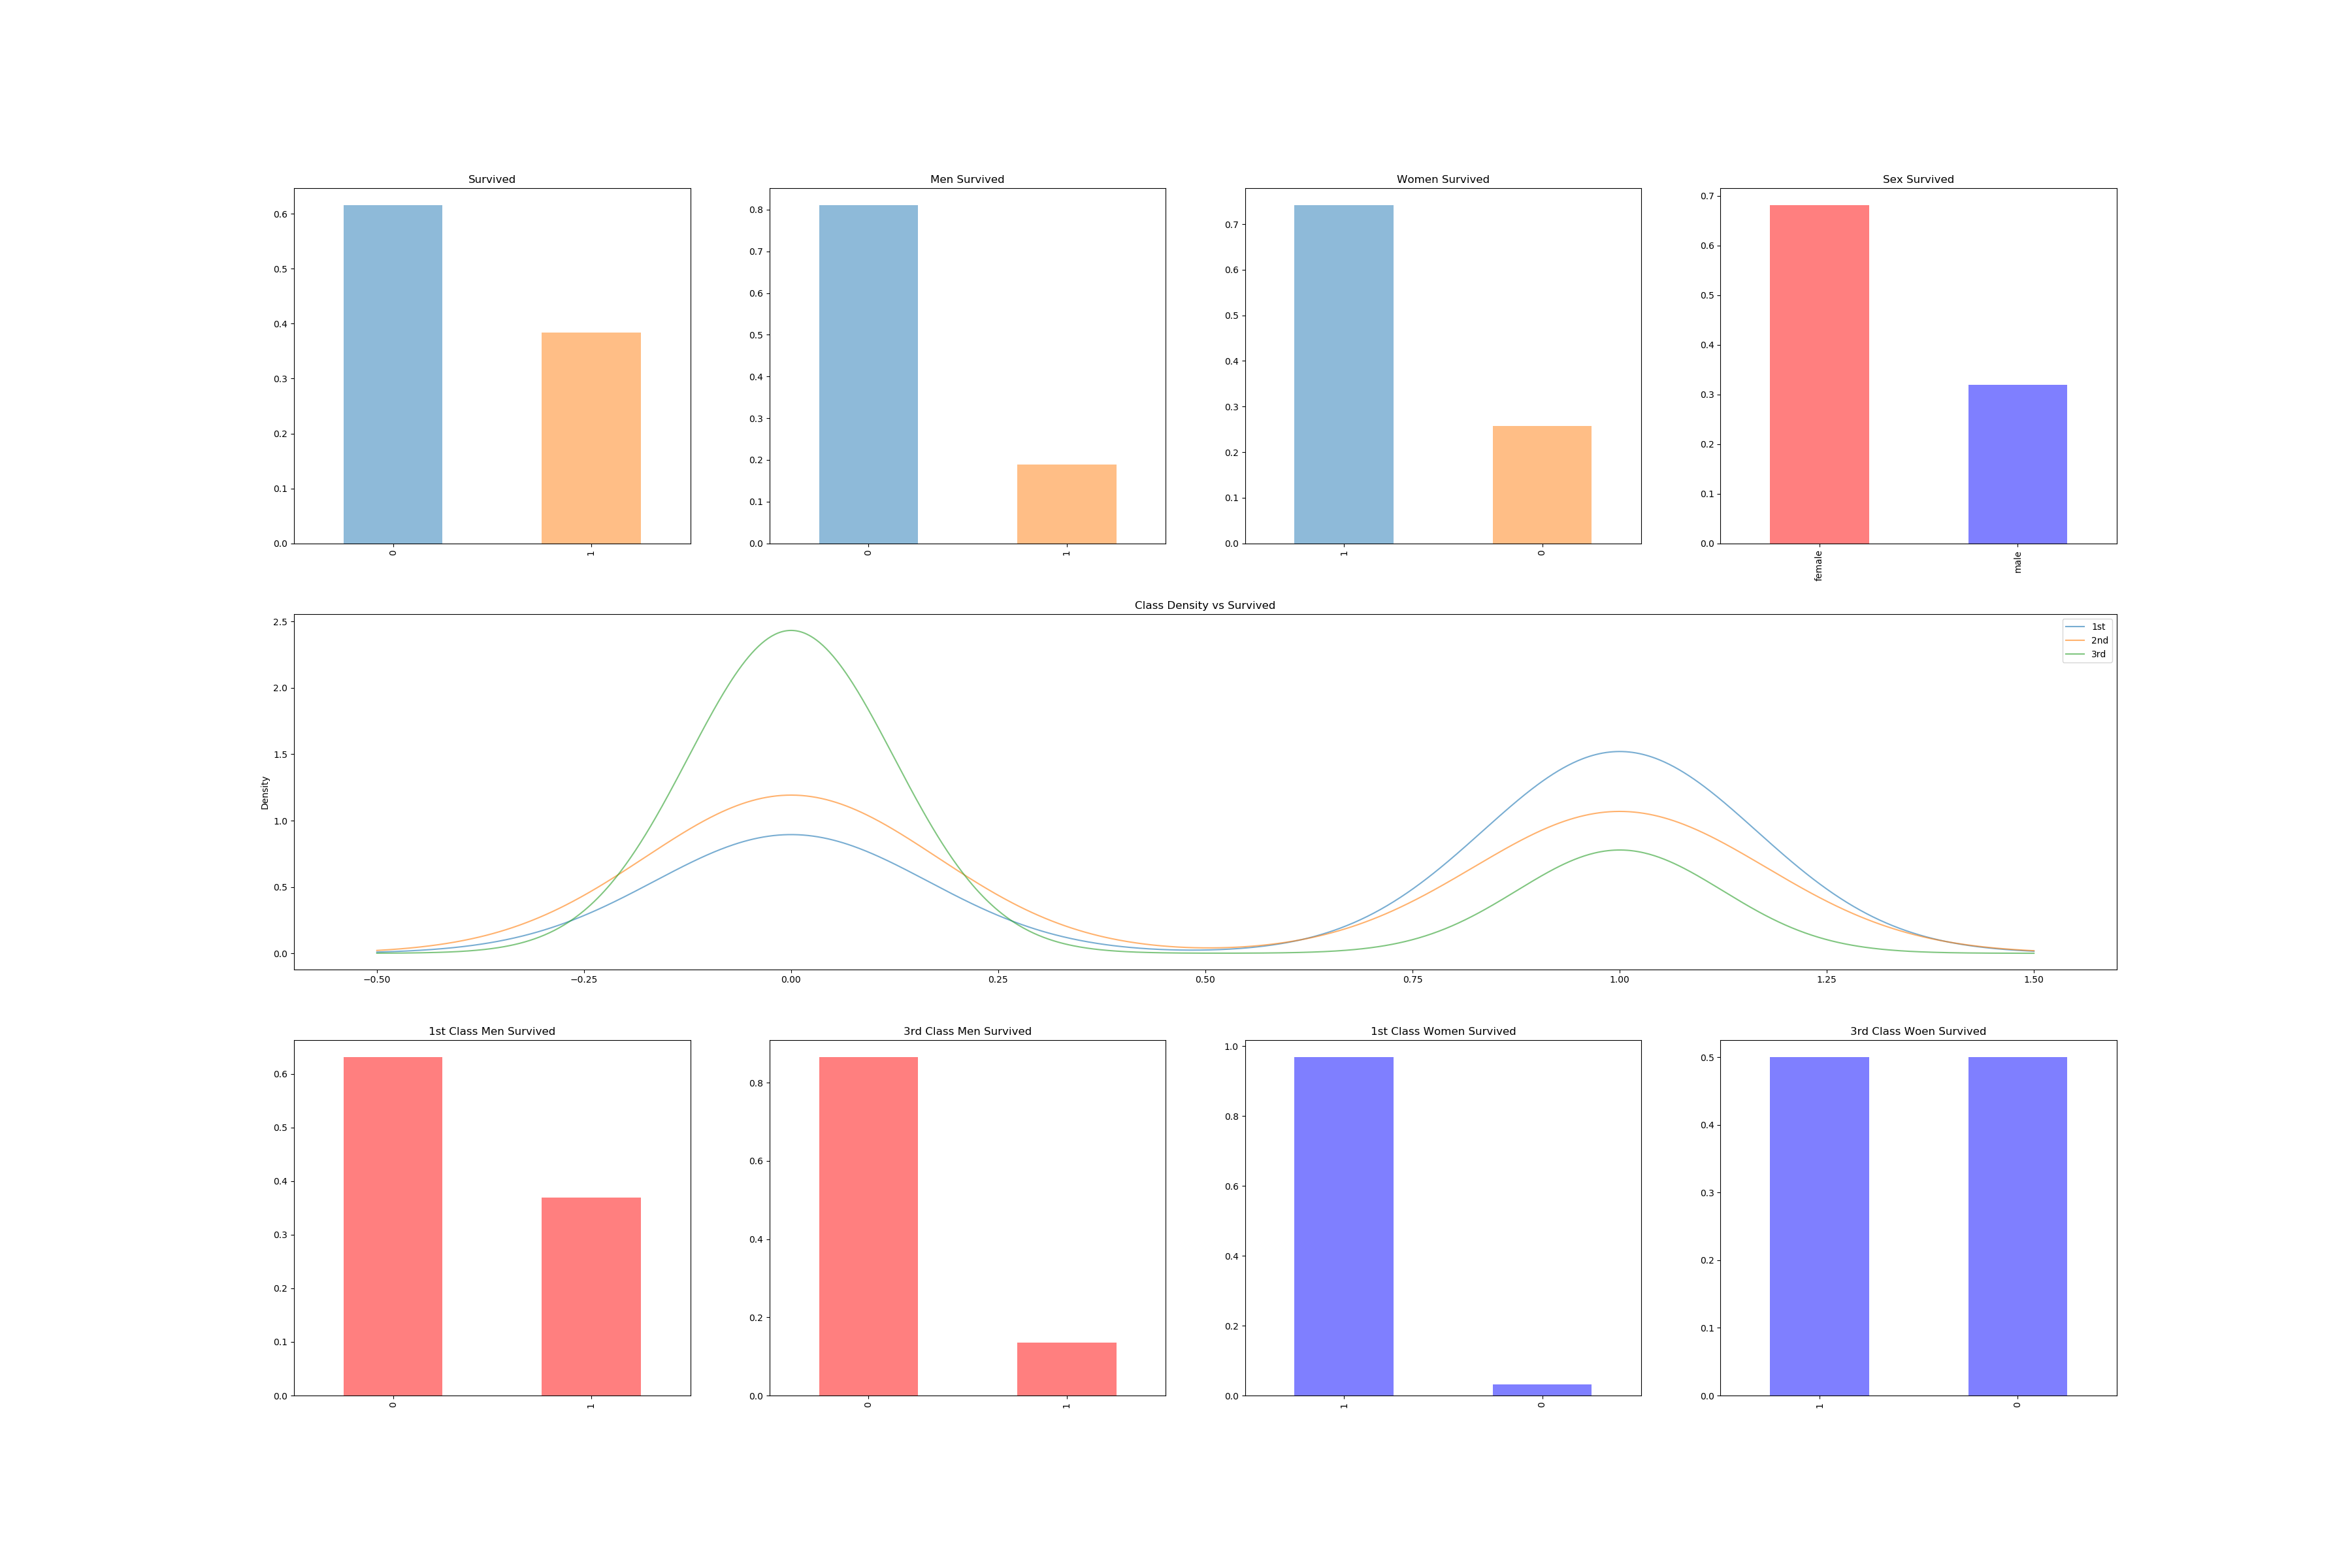

Recreate this plot in Python.
import pandas as pd
import matplotlib.pyplot as plt
df = pd.read_csv('train.csv')
print(df.shape)
print(df.count())

fig = plt.figure(figsize=(36,24))
plt.subplot2grid((3,4),(0,0))
df.Survived.value_counts(normalize=True).plot(kind="bar",alpha=0.5)
plt.title("Survived")

plt.subplot2grid((3,4),(0,1))
df.Survived[df.Sex=="male"].value_counts(normalize=True).plot(kind="bar",alpha=0.5)
plt.title("Men Survived")


plt.subplot2grid((3,4),(0,2))
df.Survived[df.Sex=="female"].value_counts(normalize=True).plot(kind="bar",alpha=0.5)
plt.title("Women Survived")


plt.subplot2grid((3,4),(0,3))
df.Sex[df.Survived==1].value_counts(normalize=True).plot(kind="bar",alpha=0.5,color=['r','b'])
plt.title("Sex Survived")



plt.subplot2grid((3,4),(1,0), colspan=4)
for x in [1,2,3]:
    df.Survived[df.Pclass==x].plot(kind="kde",alpha=0.6)
plt.legend(("1st", "2nd","3rd"))
plt.title("Class Density vs Survived")

plt.subplot2grid((3,4),(2,0))
df.Survived[(df.Pclass==1)&(df.Sex=="male")].value_counts(normalize=True).plot(kind="bar",alpha=0.5,color='r')
plt.title("1st Class Men Survived")

plt.subplot2grid((3,4),(2,1))
df.Survived[(df.Pclass==3)&(df.Sex=="male")].value_counts(normalize=True).plot(kind="bar",alpha=0.5,color='r')
plt.title("3rd Class Men Survived")

plt.subplot2grid((3,4),(2,2))
df.Survived[(df.Pclass==1)&(df.Sex=="female")].value_counts(normalize=True).plot(kind="bar",alpha=0.5,color='b')
plt.title("1st Class Women Survived")

plt.subplot2grid((3,4),(2,3))
df.Survived[(df.Pclass==3)&(df.Sex=="female")].value_counts(normalize=True).plot(kind="bar",alpha=0.5,color='b')
plt.title("3rd Class Woen Survived")



plt.savefig('titanic_gender.png')
plt.show()